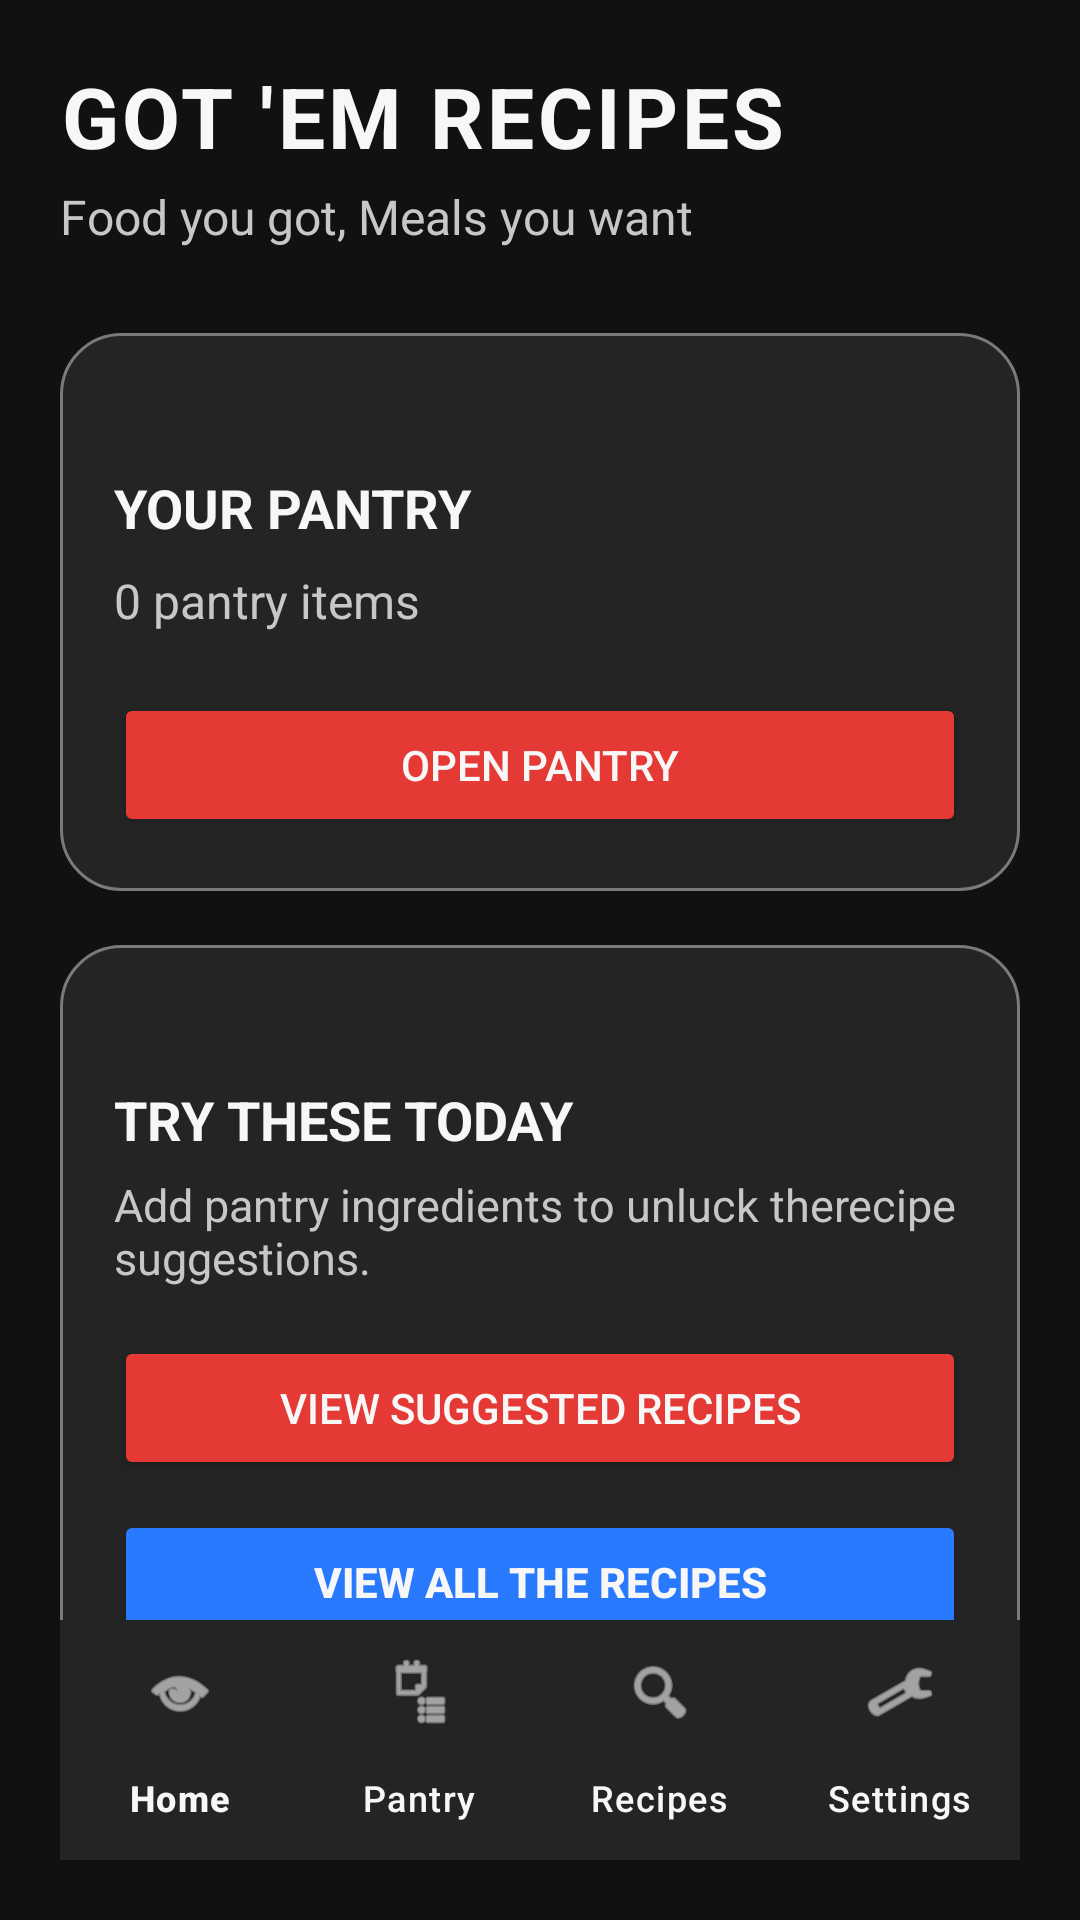

Android layout source for this screen:
<!-- AndroidManifest.xml: application theme Theme.GotEmRecipes -->
<!-- res/layout/activity_main.xml -->
<?xml version="1.0" encoding="utf-8"?>
<androidx.constraintlayout.widget.ConstraintLayout 
    xmlns:android="http://schemas.android.com/apk/res/android"
    xmlns:app="http://schemas.android.com/apk/res-auto"
    android:layout_width="match_parent"
    android:layout_height="match_parent"
    android:padding="20dp"
    android:background = "@color/gotem_black">

    <TextView
        android:id="@+id/textHomeTitle"
        android:layout_width="wrap_content"
        android:layout_height="wrap_content"
        android:text="GOT 'EM RECIPES"
        android:textSize="28sp"
        android:textStyle="bold"
        android:textColor="@color/gotem_white"
        android:letterSpacing="0.04"
        app:layout_constraintTop_toTopOf="parent"
        app:layout_constraintStart_toStartOf="parent" />
    
    <TextView
        android:id="@+id/textHomeTagline"
        android:layout_width="wrap_content"
        android:layout_height="wrap_content"
        android:layout_marginTop="4dp"
        android:text="Food you got, Meals you want"
        android:textSize="16sp"
        android:textColor="@color/gotem_light_grey"
        app:layout_constraintTop_toBottomOf="@+id/textHomeTitle"
        app:layout_constraintStart_toStartOf="parent" />

    <LinearLayout
        android:id="@+id/cardPantry"
        android:layout_width="0dp"
        android:layout_height="wrap_content"
        android:layout_marginTop="28dp"
        android:background="@drawable/home_card_background"
        android:orientation="vertical"
        android:padding="18dp"
        app:layout_constraintTop_toBottomOf="@+id/textHomeTagline"
        app:layout_constraintStart_toStartOf="parent"
        app:layout_constraintEnd_toEndOf="parent">

    <TextView
        android:id="@+id/textPantryOverview"
        android:layout_width="match_parent"
        android:layout_height="wrap_content"
        android:layout_marginTop="28dp"
        android:text="YOUR PANTRY"
        android:textSize="18sp"
        android:textStyle="bold"
        android:textColor="@color/gotem_white"
        />

    <TextView
        android:id="@+id/textHomePantryCount"
        android:layout_width="match_parent"
        android:layout_height="wrap_content"
        android:layout_marginTop="8dp"
        android:text = "0 pantry items"
        android:textSize="16sp"
        android:textColor="@color/gotem_light_grey"
       />

    <Button
        android:id="@+id/buttonHomePantry"
        android:layout_width="match_parent"
        android:layout_height="wrap_content"
        android:layout_marginTop="20dp"
        android:text="OPEN PANTRY"
        android:textColor="@color/gotem_white"
        android:backgroundTint="@color/gotem_red"/>


    </LinearLayout>

    <LinearLayout
        android:id = "@+id/cardSuggestions"
        android:layout_width="0dp"
        android:layout_height="wrap_content"
        android:layout_marginTop="18dp"
        android:background="@drawable/home_card_background"
        android:orientation="vertical"
        android:padding="18dp"
        app:layout_constraintTop_toBottomOf="@+id/cardPantry"
        app:layout_constraintStart_toStartOf="parent"
        app:layout_constraintEnd_toEndOf="parent">

    <TextView
        android:id="@+id/textTryTheseToday"
        android:layout_width="match_parent"
        android:layout_height="wrap_content"
        android:layout_marginTop="28dp"
        android:text="TRY THESE TODAY"
        android:textSize="18sp"
        android:textStyle="bold"
        android:textColor="@color/gotem_white"
        />

    <TextView
        android:id="@+id/textHomeSuggestion"
        android:layout_width="match_parent"
        android:layout_height="wrap_content"
        android:layout_marginTop="6dp"
        android:text="Add pantry ingredients to unluck therecipe suggestions."
        android:textSize="15sp"
        android:textColor="@color/gotem_light_grey"
       />
    <Button
        android:id="@+id/buttonHomeRecipes"
        android:layout_width="match_parent"
        android:layout_height="wrap_content"
        android:layout_marginTop="16dp"
        android:text="VIEW SUGGESTED RECIPES"
        android:textColor="@color/gotem_white"
        android:backgroundTint="@color/gotem_red"
    />
    <Button
        android:id="@+id/buttonHomeAllRecipes"
        android:layout_width="match_parent"
        android:layout_height="wrap_content"
        android:layout_marginTop="10dp"
        android:text="VIEW ALL THE RECIPES"
        android:textStyle="bold"
        android:backgroundTint="@color/gotem_blue"
        android:textColor="@color/gotem_white"/>
    </LinearLayout>

    <Button
        android:id="@+id/buttonHomeSettings"
        android:layout_width="0dp"
        android:layout_height="wrap_content"
        android:layout_marginTop="12dp"
        android:text="SETTINGS"
        android:textColor="@color/gotem_white"
        android:backgroundTint="@color/gotem_blue"
        app:layout_constraintTop_toBottomOf="@id/cardSuggestions"
        app:layout_constraintStart_toStartOf="parent"
        app:layout_constraintEnd_toEndOf="parent" />

    <com.google.android.material.bottomnavigation.BottomNavigationView
        android:id="@+id/bottmNavigation"
        android:layout_width="0dp"
        android:layout_height="wrap_content"
        android:background="@color/gotem_card"
        app:itemIconTint="@color/gotem_white"
        app:itemTextColor="@color/gotem_white"
        app:labelVisibilityMode="labeled"
        app:menu="@menu/bottom_navigation_menu"
        app:layout_constraintBottom_toBottomOf="parent"
        app:layout_constraintStart_toStartOf="parent"
        app:layout_constraintEnd_toEndOf="parent" />




</androidx.constraintlayout.widget.ConstraintLayout>
<!-- resources referenced by this layout -->
<resources>
  <color name="gotem_black">#111111</color>
  <color name="gotem_blue">#2979FF</color>
  <color name="gotem_card">#242424</color>
  <color name="gotem_light_grey">#C7C7C7</color>
  <color name="gotem_red">#E53935</color>
  <color name="gotem_white">#F7F7F7</color>
  <!-- drawable home_card_background (drawable) -->
  <?xml version="1.0" encoding="utf-8"?>
  <shape xmlns:android="http://schemas.android.com/apk/res/android"
      android:shape="rectangle" >
      <solid android:color="@color/gotem_card" />
      <corners android:radius="20dp" />
      <stroke
          android:width="1dp"
          android:color="@color/gotem_mid_grey" />
  </shape>
  <style name="Theme.GotEmRecipes" parent="Base.Theme.GotEmRecipes" />
  <color name="gotem_mid_grey">#7A7A7A</color>
  <style name="Base.Theme.GotEmRecipes" parent="Theme.Material3.DayNight.NoActionBar">
          
          
      </style>
</resources>
